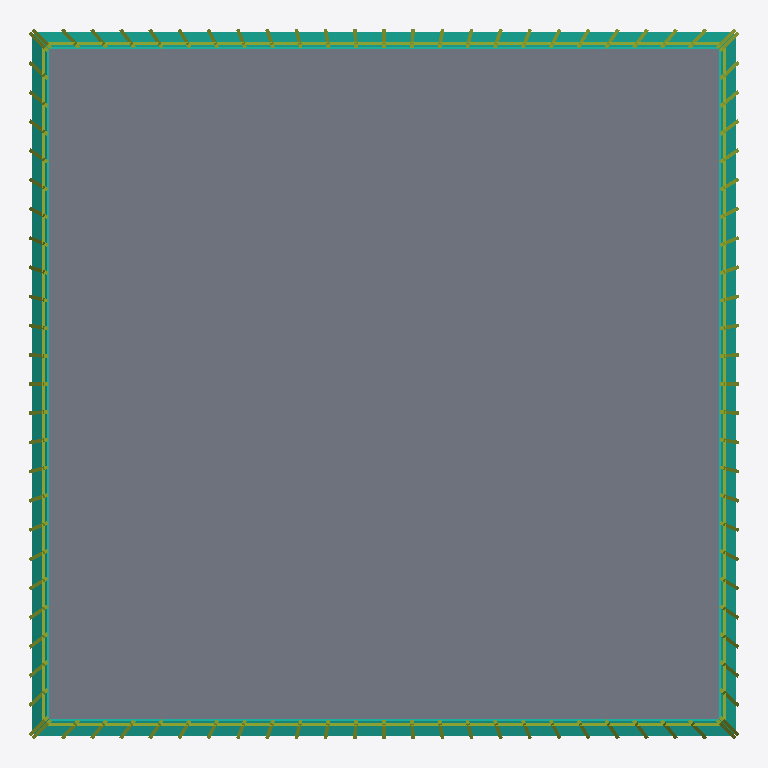
Plan cut of the same IFC building model at storey 'L004' (level 9.37 m, cut at 10.77 m), seen from above with north up, elements coloured by IFC class: 104 members (olive), 4 curtain walls (teal), 1 slab (grey). Cut surfaces are drawn darker.
Extent 63.0 m × 63.0 m × 508.2 m (x, y, z). Storeys (64): L001 at 0.00 m; L002 at 3.12 m; L003 at 6.25 m; L004 at 9.37 m; L005 at 12.50 m; L006 at 15.62 m; L007 at 18.75 m; L008 at 21.87 m; L009 at 24.99 m; L010 at 28.12 m; L011 at 31.24 m; L012 at 34.37 m; L013 at 37.49 m; L014 at 40.62 m; L015 at 43.74 m; L016 at 46.86 m. Elements (1839): 1627 IfcMember, 101 IfcSlab, 64 IfcBuildingElementPart, 44 IfcCurtainWall, 3 IfcRoof.

HEADER;
FILE_DESCRIPTION(('ViewDefinition[DesignTransferView]'),'2;1');
FILE_NAME('/dev/null','2026-09-13T15:50:33+03:00',(''),(''),'IfcOpenShell 0.8.5','IfcOpenShell 0.8.5','Nobody');
FILE_SCHEMA(('IFC4'));
ENDSEC;
DATA;
#1=IFCPROJECT('1Cs_6Pz1LCZua6nwyBBQ8O',$,'Photograph reconstruction of Taipei 101',$,$,$,$,(#10),#5);
#12=IFCSITE('2vvZZwPIX6jxb4vkMQmc_4',$,'Site',$,$,$,$,$,$,$,$,$,$,$);
#13=IFCBUILDING('1MyxzFZUL9yhplnFXd_lQ0',$,'Taipei 101 - estimated exterior',$,$,$,$,$,$,$,$,$);
#14=IFCBUILDINGSTOREY('3CqY9aRUT3Pg3cNj_VoIDh',$,'L001',$,$,$,$,$,$,0.0);
#15=IFCBUILDINGSTOREY('2hwgZtkpb9FRKgUVl_fRWJ',$,'L002',$,$,$,$,$,$,3.1242025140871976);
#16=IFCBUILDINGSTOREY('0ukPZWPuL9gxJKHVqC64Vs',$,'L003',$,$,$,$,$,$,6.248405028174395);
#17=IFCBUILDINGSTOREY('14IWrNjiD0mu0WneVSmUs_',$,'L004',$,$,$,$,$,$,9.372607542261594);
#18=IFCBUILDINGSTOREY('37pCavzYf8AuVww79MIbnm',$,'L005',$,$,$,$,$,$,12.49681005634879);
#19=IFCBUILDINGSTOREY('0dIJQfGEz3igUtlkl9vzQ2',$,'L006',$,$,$,$,$,$,15.621012570435987);
#20=IFCBUILDINGSTOREY('1EHKDVHnr4vPHrOUCvB4Br',$,'L007',$,$,$,$,$,$,18.74521508452319);
#21=IFCBUILDINGSTOREY('2Jr1NdD7fDkvIF9_ARJBWy',$,'L008',$,$,$,$,$,$,21.869417598610383);
#22=IFCBUILDINGSTOREY('0pNf4iJ6TBYgFXXKvHHsvn',$,'L009',$,$,$,$,$,$,24.99362011269758);
#23=IFCBUILDINGSTOREY('1_qEBSu9T7yhdMA$BcxuAz',$,'L010',$,$,$,$,$,$,28.11782262678478);
#24=IFCBUILDINGSTOREY('0eSbPCuF1DeuXo6CWRTvGN',$,'L011',$,$,$,$,$,$,31.242025140871974);
#25=IFCBUILDINGSTOREY('1iBgdtzrHDEAs3isxfl7vA',$,'L012',$,$,$,$,$,$,34.366227654959175);
#26=IFCBUILDINGSTOREY('0BE1_aCMrFkOI742ImzYlm',$,'L013',$,$,$,$,$,$,37.49043016904638);
#27=IFCBUILDINGSTOREY('1nwf47vd12XRmewvxH7Av_',$,'L014',$,$,$,$,$,$,40.61463268313357);
#28=IFCBUILDINGSTOREY('333$sgwn59He6eFY0vCaon',$,'L015',$,$,$,$,$,$,43.738835197220766);
#29=IFCBUILDINGSTOREY('0w2rrlfwn4_9sRqsYakJAe',$,'L016',$,$,$,$,$,$,46.86303771130796);
#30=IFCBUILDINGSTOREY('0BWucOnrL84Qt3b_SnfyyP',$,'L017',$,$,$,$,$,$,49.98724022539516);
#31=IFCBUILDINGSTOREY('2bO8mCV0j5Z8G4wiJ0DswA',$,'L018',$,$,$,$,$,$,53.111442739482364);
#32=IFCBUILDINGSTOREY('3wvLD33Oz8CA0XbP82OJ67',$,'L019',$,$,$,$,$,$,56.23564525356956);
#33=IFCBUILDINGSTOREY('0uamtmembEjwW6NPsPsdFN',$,'L020',$,$,$,$,$,$,61.18858356461883);
#34=IFCBUILDINGSTOREY('1_T55Zg7T97h99qV4xLEPD',$,'L021',$,$,$,$,$,$,66.1415218756681);
#35=IFCBUILDINGSTOREY('2D7QQSRibAmgjtxWkooo9r',$,'L022',$,$,$,$,$,$,71.09446018671737);
#36=IFCBUILDINGSTOREY('3pLsw_WNX3B9VeYKwdQnmd',$,'L023',$,$,$,$,$,$,76.04739849776665);
#37=IFCBUILDINGSTOREY('0_8XGH8fH8j9_ny9W_zz12',$,'L024',$,$,$,$,$,$,81.00033680881592);
#38=IFCBUILDINGSTOREY('2l$urZS8b1w9_eog4y$$wt',$,'L025',$,$,$,$,$,$,85.9532751198652);
#39=IFCBUILDINGSTOREY('1F$Ohl7n5Fphac8Sv2jAFD',$,'L026',$,$,$,$,$,$,90.90621343091446);
#40=IFCBUILDINGSTOREY('0dIFl_AjL0s8W$WgsMRWyf',$,'L027',$,$,$,$,$,$,95.85915174196373);
#41=IFCBUILDINGSTOREY('2ONAFwGMXCbvbHn37gT5UC',$,'L028',$,$,$,$,$,$,100.81209005301301);
#42=IFCBUILDINGSTOREY('2rp7dT6zv6yucKYl$P_6F_',$,'L029',$,$,$,$,$,$,105.76502836406229);
#43=IFCBUILDINGSTOREY('3jAQ3u7nr2ohv5dAM2Bqo8',$,'L030',$,$,$,$,$,$,110.71796667511155);
#44=IFCBUILDINGSTOREY('2$VMR4vOr8GeoZ6_6wPVoA',$,'L031',$,$,$,$,$,$,115.67090498616082);
#45=IFCBUILDINGSTOREY('1pvXAR$I9CHBWTWKCp4jvn',$,'L032',$,$,$,$,$,$,120.6238432972101);
#46=IFCBUILDINGSTOREY('1BTGwIfrvBLfCQhfDveaFv',$,'L033',$,$,$,$,$,$,125.57678160825937);
#47=IFCBUILDINGSTOREY('2Z5ri33aHCY8rIrrNOVAdT',$,'L034',$,$,$,$,$,$,130.52971991930866);
#48=IFCBUILDINGSTOREY('3jz8zK2iLAOhKaJUEJDPhS',$,'L035',$,$,$,$,$,$,135.4826582303579);
#49=IFCBUILDINGSTOREY('2agWGzlYn1gOOsdKr0MLh2',$,'L036',$,$,$,$,$,$,140.43559654140716);
#50=IFCBUILDINGSTOREY('1NTvTLmSDBWwluNT4R3SQE',$,'L037',$,$,$,$,$,$,145.38853485245647);
#51=IFCBUILDINGSTOREY('1TwEqo66D2E842xUZvQ3ay',$,'L038',$,$,$,$,$,$,150.34147316350573);
#52=IFCBUILDINGSTOREY('0M2UrKgJbBbum35_YOmi83',$,'L039',$,$,$,$,$,$,155.294411474555);
#53=IFCBUILDINGSTOREY('2ETT0OEHPEFBJqs9zM9Fk9',$,'L040',$,$,$,$,$,$,160.24734978560429);
#54=IFCBUILDINGSTOREY('0Sid90$fXDtRlDnnWHTo_o',$,'L041',$,$,$,$,$,$,165.20028809665354);
#55=IFCBUILDINGSTOREY('0ObxurbeDEKe$FXTnockcL',$,'L042',$,$,$,$,$,$,170.15322640770282);
#56=IFCBUILDINGSTOREY('0djvXfjM11Fue0muzIHEop',$,'L043',$,$,$,$,$,$,175.1061647187521);
#57=IFCBUILDINGSTOREY('2KwiAUMRj7iQ81sDJEs11q',$,'L044',$,$,$,$,$,$,180.05910302980135);
#58=IFCBUILDINGSTOREY('3yhMGgfof5wPXF2DKIyTL4',$,'L045',$,$,$,$,$,$,185.01204134085066);
#59=IFCBUILDINGSTOREY('2a_E_ErWD2GeYX1K$47hHs',$,'L046',$,$,$,$,$,$,189.9649796518999);
#60=IFCBUILDINGSTOREY('3Mw4vRjCzBMAjLdh_OxnPj',$,'L047',$,$,$,$,$,$,194.91791796294916);
#61=IFCBUILDINGSTOREY('3IHjxSt198$gvuSMYCQ8LP',$,'L048',$,$,$,$,$,$,199.87085627399847);
#62=IFCBUILDINGSTOREY('05JxpmlBD3I8zG6b7OeQRb',$,'L049',$,$,$,$,$,$,204.82379458504772);
#63=IFCBUILDINGSTOREY('0vnX6n6jT2YfmILq0I$nxh',$,'L050',$,$,$,$,$,$,209.77673289609697);
#64=IFCBUILDINGSTOREY('1jJ9MMFMH7bfeMFv9boeUS',$,'L051',$,$,$,$,$,$,214.72967120714628);
#65=IFCBUILDINGSTOREY('2gXzT4yV9D8PWe$wByn7$9',$,'L052',$,$,$,$,$,$,219.68260951819553);
#66=IFCBUILDINGSTOREY('0JnBszwXPBgO2s3MyLIXps',$,'L053',$,$,$,$,$,$,224.63554782924479);
#67=IFCBUILDINGSTOREY('3ldvucCmvFIeq2drZlBGis',$,'L054',$,$,$,$,$,$,229.5884861402941);
#68=IFCBUILDINGSTOREY('0J60iUv1f47fTHJQnLf7h8',$,'L055',$,$,$,$,$,$,234.54142445134335);
#69=IFCBUILDINGSTOREY('3MyVdIXAT6xf5hW_CI3sMb',$,'L056',$,$,$,$,$,$,239.49436276239265);
#70=IFCBUILDINGSTOREY('3Paen1fLHBCwin34CglfaP',$,'L057',$,$,$,$,$,$,244.4473010734419);
#71=IFCBUILDINGSTOREY('2NxZIa5Yf0LvXihQcW4Qqc',$,'L058',$,$,$,$,$,$,249.40023938449116);
#72=IFCBUILDINGSTOREY('1h24WUTaH3zgzw_2iqqJk$',$,'L059',$,$,$,$,$,$,254.35317769554047);
#73=IFCBUILDINGSTOREY('3dEda6E9PByhEvJpxmAiVR',$,'L060',$,$,$,$,$,$,259.3061160065897);
#74=IFCBUILDINGSTOREY('3VNskD5WbD3RHGEJPPA2eD',$,'L061',$,$,$,$,$,$,264.25905431763897);
#75=IFCBUILDINGSTOREY('07LvzWGP5D9BPfigksIKdl',$,'L062',$,$,$,$,$,$,269.2119926286883);
#76=IFCBUILDINGSTOREY('0MN8q3JuD9$uYZEJ_JEjVc',$,'L063',$,$,$,$,$,$,274.16493093973753);
#77=IFCBUILDINGSTOREY('1wX2POJQL6SPIrlAl3KBWG',$,'L064',$,$,$,$,$,$,279.1178692507868);
#890=IFCSLAB('27KzbtPQDBqeenargP69ys',$,'Estimated floor L004',$,$,$,#902,$,.FLOOR.);
#146=IFCCURTAINWALL('0EY1vX5w94ePEPV$d4y6in',$,'Tapered podium face 2',$,$,$,#156,$,$);
#133=IFCCURTAINWALL('1jdNkEhl9EyOyZG98UJOCh',$,'Tapered podium face 1',$,$,$,#143,$,$);
#158=IFCCURTAINWALL('3jF$wsm5nBWPn2FUEkXXhI',$,'Tapered podium face 3',$,$,$,#168,$,$);
#170=IFCCURTAINWALL('3C0RLOQYXDIxd789oWZ1zD',$,'Tapered podium face 4',$,$,$,#180,$,$);
#32082=IFCMEMBER('09Ey5qlDT54fUKzBlc_ntP',$,'Podium transom',$,$,$,#32092,$,$);
#32982=IFCMEMBER('0UuryQyNz2VB23chK0rmxn',$,'Podium transom',$,$,$,#32992,$,$);
#33882=IFCMEMBER('2LAgxNU0HE8wgiM1XnpGGX',$,'Podium transom',$,$,$,#33892,$,$);
#34782=IFCMEMBER('0zC$ci6JzAuPbpCJxXYgNW',$,'Podium transom',$,$,$,#34792,$,$);
#31758=IFCMEMBER('1xHU1GYWX5_fEVst_EBDlZ',$,'Podium mullion',$,$,$,#31768,$,$);
#32046=IFCMEMBER('2tBx1X3QrCeRpPd0zTrSr1',$,'Podium mullion',$,$,$,#32056,$,$);
#32658=IFCMEMBER('0_0sbG_Ar7P8sahTI_a4kK',$,'Podium mullion',$,$,$,#32668,$,$);
#32946=IFCMEMBER('3TrBbuIz57y9qKifikfpng',$,'Podium mullion',$,$,$,#32956,$,$);
#33558=IFCMEMBER('1$D5zxMBj1PuRdx7ZrIb50',$,'Podium mullion',$,$,$,#33568,$,$);
#33846=IFCMEMBER('3vkuLp1D5988YYzNKhDeUj',$,'Podium mullion',$,$,$,#33856,$,$);
#34458=IFCMEMBER('3FvEo_vRX41BqihSOZ6tdH',$,'Podium mullion',$,$,$,#34468,$,$);
#34746=IFCMEMBER('2OHxMJCU5E49pNKLAX$Fr8',$,'Podium mullion',$,$,$,#34756,$,$);
#31770=IFCMEMBER('01$pI2YK11SeAawEGqRt32',$,'Podium mullion',$,$,$,#31780,$,$);
#32034=IFCMEMBER('1T0rxqNhT1pBJi3OSdOeZA',$,'Podium mullion',$,$,$,#32044,$,$);
#32670=IFCMEMBER('1ozYuic9n5AAfJfyaNZCev',$,'Podium mullion',$,$,$,#32680,$,$);
#32934=IFCMEMBER('3bYik1k_bCw8gtQ_8j8KE_',$,'Podium mullion',$,$,$,#32944,$,$);
#33570=IFCMEMBER('1MOkOlRGr3rgcqz4cBRdsF',$,'Podium mullion',$,$,$,#33580,$,$);
#33834=IFCMEMBER('0YMHNxH8rFeBKjINj9RJ2c',$,'Podium mullion',$,$,$,#33844,$,$);
#34470=IFCMEMBER('0iyhzlzEH1Yedtfkxpzu_H',$,'Podium mullion',$,$,$,#34480,$,$);
#34734=IFCMEMBER('2JtLi6yyPC6Oo_IRtenbr9',$,'Podium mullion',$,$,$,#34744,$,$);
#31782=IFCMEMBER('1woIXOTtP1n8PNNN8MxYyg',$,'Podium mullion',$,$,$,#31792,$,$);
#32022=IFCMEMBER('0Th8PHs819pPLPXhUTdqkU',$,'Podium mullion',$,$,$,#32032,$,$);
#32682=IFCMEMBER('0oj4QFH3b73wNN0Z16rTVl',$,'Podium mullion',$,$,$,#32692,$,$);
#32922=IFCMEMBER('2AtEXxSvb9xw7bkIEuXf5h',$,'Podium mullion',$,$,$,#32932,$,$);
#33582=IFCMEMBER('28eFOyjIr0ovtx9PSrw9QA',$,'Podium mullion',$,$,$,#33592,$,$);
#33822=IFCMEMBER('01GktKdw14rPzuJZpfEvL0',$,'Podium mullion',$,$,$,#33832,$,$);
#34482=IFCMEMBER('1h0I0fLKbChwfkH_phgeLf',$,'Podium mullion',$,$,$,#34492,$,$);
#34722=IFCMEMBER('191vb2cLT9Zv1CMRnkqO9y',$,'Podium mullion',$,$,$,#34732,$,$);
#31794=IFCMEMBER('1oXp95ahz31xbRyG8mHRN$',$,'Podium mullion',$,$,$,#31804,$,$);
#32010=IFCMEMBER('3XuypW74j1pQzDYDZ_vmIb',$,'Podium mullion',$,$,$,#32020,$,$);
#32694=IFCMEMBER('0_NINpQQ11uA5d1U1ASQol',$,'Podium mullion',$,$,$,#32704,$,$);
#32910=IFCMEMBER('0_YXWBQCjEM9ql4De2wvEg',$,'Podium mullion',$,$,$,#32920,$,$);
#33594=IFCMEMBER('2ezl_W4NH40QNQYq4$9fU5',$,'Podium mullion',$,$,$,#33604,$,$);
#33810=IFCMEMBER('2WJLeCroz6yxAI0615m7Jp',$,'Podium mullion',$,$,$,#33820,$,$);
#34494=IFCMEMBER('3U1vvEi3r5JOq1MIhbNE8Y',$,'Podium mullion',$,$,$,#34504,$,$);
#34710=IFCMEMBER('2KeKoajyP1tvnksvxeA2qo',$,'Podium mullion',$,$,$,#34720,$,$);
#31806=IFCMEMBER('1Dqoh_wlz0d9vwPfI9pMwv',$,'Podium mullion',$,$,$,#31816,$,$);
#31998=IFCMEMBER('1x9yMEoYPAdAJa8Eh_J45k',$,'Podium mullion',$,$,$,#32008,$,$);
#32706=IFCMEMBER('0NebeBWnbF$wA7ujFL19UG',$,'Podium mullion',$,$,$,#32716,$,$);
#32898=IFCMEMBER('0VhLmHXtbC$w9MmDTaQouo',$,'Podium mullion',$,$,$,#32908,$,$);
#33606=IFCMEMBER('2_$wSiG2j0JOeaOVEf7kqO',$,'Podium mullion',$,$,$,#33616,$,$);
#33798=IFCMEMBER('0dR9GBV_H94wgzFWHoVKrQ',$,'Podium mullion',$,$,$,#33808,$,$);
#34506=IFCMEMBER('1jsLYwQ9j0Uv5qhQWFu0a8',$,'Podium mullion',$,$,$,#34516,$,$);
#34698=IFCMEMBER('1xqsl69zP1XwxYag7Rq$DX',$,'Podium mullion',$,$,$,#34708,$,$);
#31902=IFCMEMBER('3vfbJKdq1BwQELrgePfhnt',$,'Podium mullion',$,$,$,#31912,$,$);
#32802=IFCMEMBER('0EDiJiC3P0g87MAfjPbB1f',$,'Podium mullion',$,$,$,#32812,$,$);
#33702=IFCMEMBER('2sH1Kpr9HCDuSrksOlYX5z',$,'Podium mullion',$,$,$,#33712,$,$);
#34602=IFCMEMBER('0DfApWmaX688NT2Ho8EETY',$,'Podium mullion',$,$,$,#34612,$,$);
#31818=IFCMEMBER('0Vl6OwiSfD6O0Z2jthUgrz',$,'Podium mullion',$,$,$,#31828,$,$);
#31854=IFCMEMBER('0ujDfPafvCWOn5y4bxkRZq',$,'Podium mullion',$,$,$,#31864,$,$);
#31950=IFCMEMBER('07FW2ttzj6DxB76u66kj1v',$,'Podium mullion',$,$,$,#31960,$,$);
#31986=IFCMEMBER('28kjVTgq1FTvj7t3hSavxe',$,'Podium mullion',$,$,$,#31996,$,$);
#32718=IFCMEMBER('1$w9iNkIH0RfH4Merz8fa0',$,'Podium mullion',$,$,$,#32728,$,$);
#32754=IFCMEMBER('3hfmBrjZvDtxutJd2c7M0t',$,'Podium mullion',$,$,$,#32764,$,$);
#32850=IFCMEMBER('17nsogbub5VAmGaD4PrD1x',$,'Podium mullion',$,$,$,#32860,$,$);
#32886=IFCMEMBER('1RpFOOuwD3kxhrZWyrY4kN',$,'Podium mullion',$,$,$,#32896,$,$);
#33618=IFCMEMBER('3QNGTfiGTDI9pQy1RKXis9',$,'Podium mullion',$,$,$,#33628,$,$);
#33654=IFCMEMBER('1w68x2xwTB98ZsKH0cZZS5',$,'Podium mullion',$,$,$,#33664,$,$);
#33750=IFCMEMBER('3hKIIHJ397u9VB75LSEDVm',$,'Podium mullion',$,$,$,#33760,$,$);
#33786=IFCMEMBER('2JZjOSi_r7c9gF2QgRu1q8',$,'Podium mullion',$,$,$,#33796,$,$);
#34518=IFCMEMBER('2KVSdrs_90d8sN7hTyTXg5',$,'Podium mullion',$,$,$,#34528,$,$);
#34554=IFCMEMBER('28Yjnsglv0JeR9oLA$ZqUC',$,'Podium mullion',$,$,$,#34564,$,$);
#34650=IFCMEMBER('1ZVqWZNtfD6906ZkdKbloY',$,'Podium mullion',$,$,$,#34660,$,$);
#34686=IFCMEMBER('1W$lv7juv7auHkCCf439On',$,'Podium mullion',$,$,$,#34696,$,$);
#31830=IFCMEMBER('0gjHFpzkH3V8JKs1N_avKv',$,'Podium mullion',$,$,$,#31840,$,$);
#31842=IFCMEMBER('1BEJCgiBj8Ke30PnzOsz4Q',$,'Podium mullion',$,$,$,#31852,$,$);
#31962=IFCMEMBER('0TypBls5DDlvRlEjZxD1cK',$,'Podium mullion',$,$,$,#31972,$,$);
#31974=IFCMEMBER('219TNkpRL2AvI3PZZ$qdw1',$,'Podium mullion',$,$,$,#31984,$,$);
#32730=IFCMEMBER('3jUhB91_zA8eSMBeWg5QAe',$,'Podium mullion',$,$,$,#32740,$,$);
#32742=IFCMEMBER('0Cg81kZIH4ywZNUklz5NnM',$,'Podium mullion',$,$,$,#32752,$,$);
#32862=IFCMEMBER('2XbnItlxT3ZhuXJJ3mFDUG',$,'Podium mullion',$,$,$,#32872,$,$);
#32874=IFCMEMBER('0ylWtNc9j4yPy27zvPIpXS',$,'Podium mullion',$,$,$,#32884,$,$);
#33630=IFCMEMBER('06AQyns3z6tBKsVqFfH76h',$,'Podium mullion',$,$,$,#33640,$,$);
#33642=IFCMEMBER('16fytfg_D5sRvH4odGcAPk',$,'Podium mullion',$,$,$,#33652,$,$);
#33762=IFCMEMBER('2$jU5EGmr8Yvqm2BvaftT$',$,'Podium mullion',$,$,$,#33772,$,$);
#33774=IFCMEMBER('3MOZ21fGv9a9Heo4gdhyJ5',$,'Podium mullion',$,$,$,#33784,$,$);
#34530=IFCMEMBER('2l2S7GUh17JOcULICiDZ77',$,'Podium mullion',$,$,$,#34540,$,$);
#34542=IFCMEMBER('0KbU2h14f4iQMY_8h84bXq',$,'Podium mullion',$,$,$,#34552,$,$);
#34662=IFCMEMBER('1t1dUQN8P6zvcVxKOYwvGd',$,'Podium mullion',$,$,$,#34672,$,$);
#34674=IFCMEMBER('2lWTiesWnCFAKFzH3pekRh',$,'Podium mullion',$,$,$,#34684,$,$);
#31890=IFCMEMBER('0Qev7cVpf9sQSzeqwgKNn7',$,'Podium mullion',$,$,$,#31900,$,$);
#31914=IFCMEMBER('23iDeUZNf8cOgld54Da8ar',$,'Podium mullion',$,$,$,#31924,$,$);
#32790=IFCMEMBER('3miiEOtFj8sfpBO3x4OeU7',$,'Podium mullion',$,$,$,#32800,$,$);
#32814=IFCMEMBER('15AH21ltnFYPgmgNI93xll',$,'Podium mullion',$,$,$,#32824,$,$);
#33690=IFCMEMBER('2ZvXEUNvLAdOzNGyyZ0NTy',$,'Podium mullion',$,$,$,#33700,$,$);
#33714=IFCMEMBER('2zoSXvgTv73xJ2r0F4HNbR',$,'Podium mullion',$,$,$,#33724,$,$);
#34590=IFCMEMBER('3anapAkGHEHhGRg6Duu1uK',$,'Podium mullion',$,$,$,#34600,$,$);
#34614=IFCMEMBER('1OIs6xMcfCChxh3BsJIyze',$,'Podium mullion',$,$,$,#34624,$,$);
#31878=IFCMEMBER('0e1uflokT9EeSgpvdsBJLg',$,'Podium mullion',$,$,$,#31888,$,$);
#31866=IFCMEMBER('0ZnJpkBf970hWzG16a463a',$,'Podium mullion',$,$,$,#31876,$,$);
#31926=IFCMEMBER('0K1FFOAJDDiQJnHWAfWXXR',$,'Podium mullion',$,$,$,#31936,$,$);
#31938=IFCMEMBER('2QJrTBm1PAgPy_9d$MivzS',$,'Podium mullion',$,$,$,#31948,$,$);
#32766=IFCMEMBER('0LnqsEzp13nOfnh7l447Ws',$,'Podium mullion',$,$,$,#32776,$,$);
#32778=IFCMEMBER('1pvb7lUX118eXyx0gFFQAr',$,'Podium mullion',$,$,$,#32788,$,$);
#32826=IFCMEMBER('2jAXtJWCj7hBNHYWvBzbJW',$,'Podium mullion',$,$,$,#32836,$,$);
#32838=IFCMEMBER('12tGi4jSvAcAL35WhBflGq',$,'Podium mullion',$,$,$,#32848,$,$);
#33666=IFCMEMBER('1_ReQfNB91Tflm6FFYc80X',$,'Podium mullion',$,$,$,#33676,$,$);
#33678=IFCMEMBER('0ANRC8AszDFBNNCOoWFY4p',$,'Podium mullion',$,$,$,#33688,$,$);
#33738=IFCMEMBER('3Y7QNuJETBveUdyINjPxd$',$,'Podium mullion',$,$,$,#33748,$,$);
#33726=IFCMEMBER('2sLutksr17xRfnfE2QgRnK',$,'Podium mullion',$,$,$,#33736,$,$);
#34566=IFCMEMBER('3iW334u1fFNeB7iJqnASf3',$,'Podium mullion',$,$,$,#34576,$,$);
#34578=IFCMEMBER('11n3cT5b5ERBQN4g6fJZfS',$,'Podium mullion',$,$,$,#34588,$,$);
#34626=IFCMEMBER('10Kb3OvzH9vwFCWhU74kW1',$,'Podium mullion',$,$,$,#34636,$,$);
#34638=IFCMEMBER('1SJssLfVz1HwUKitWCIoLH',$,'Podium mullion',$,$,$,#34648,$,$);
ENDSEC;
